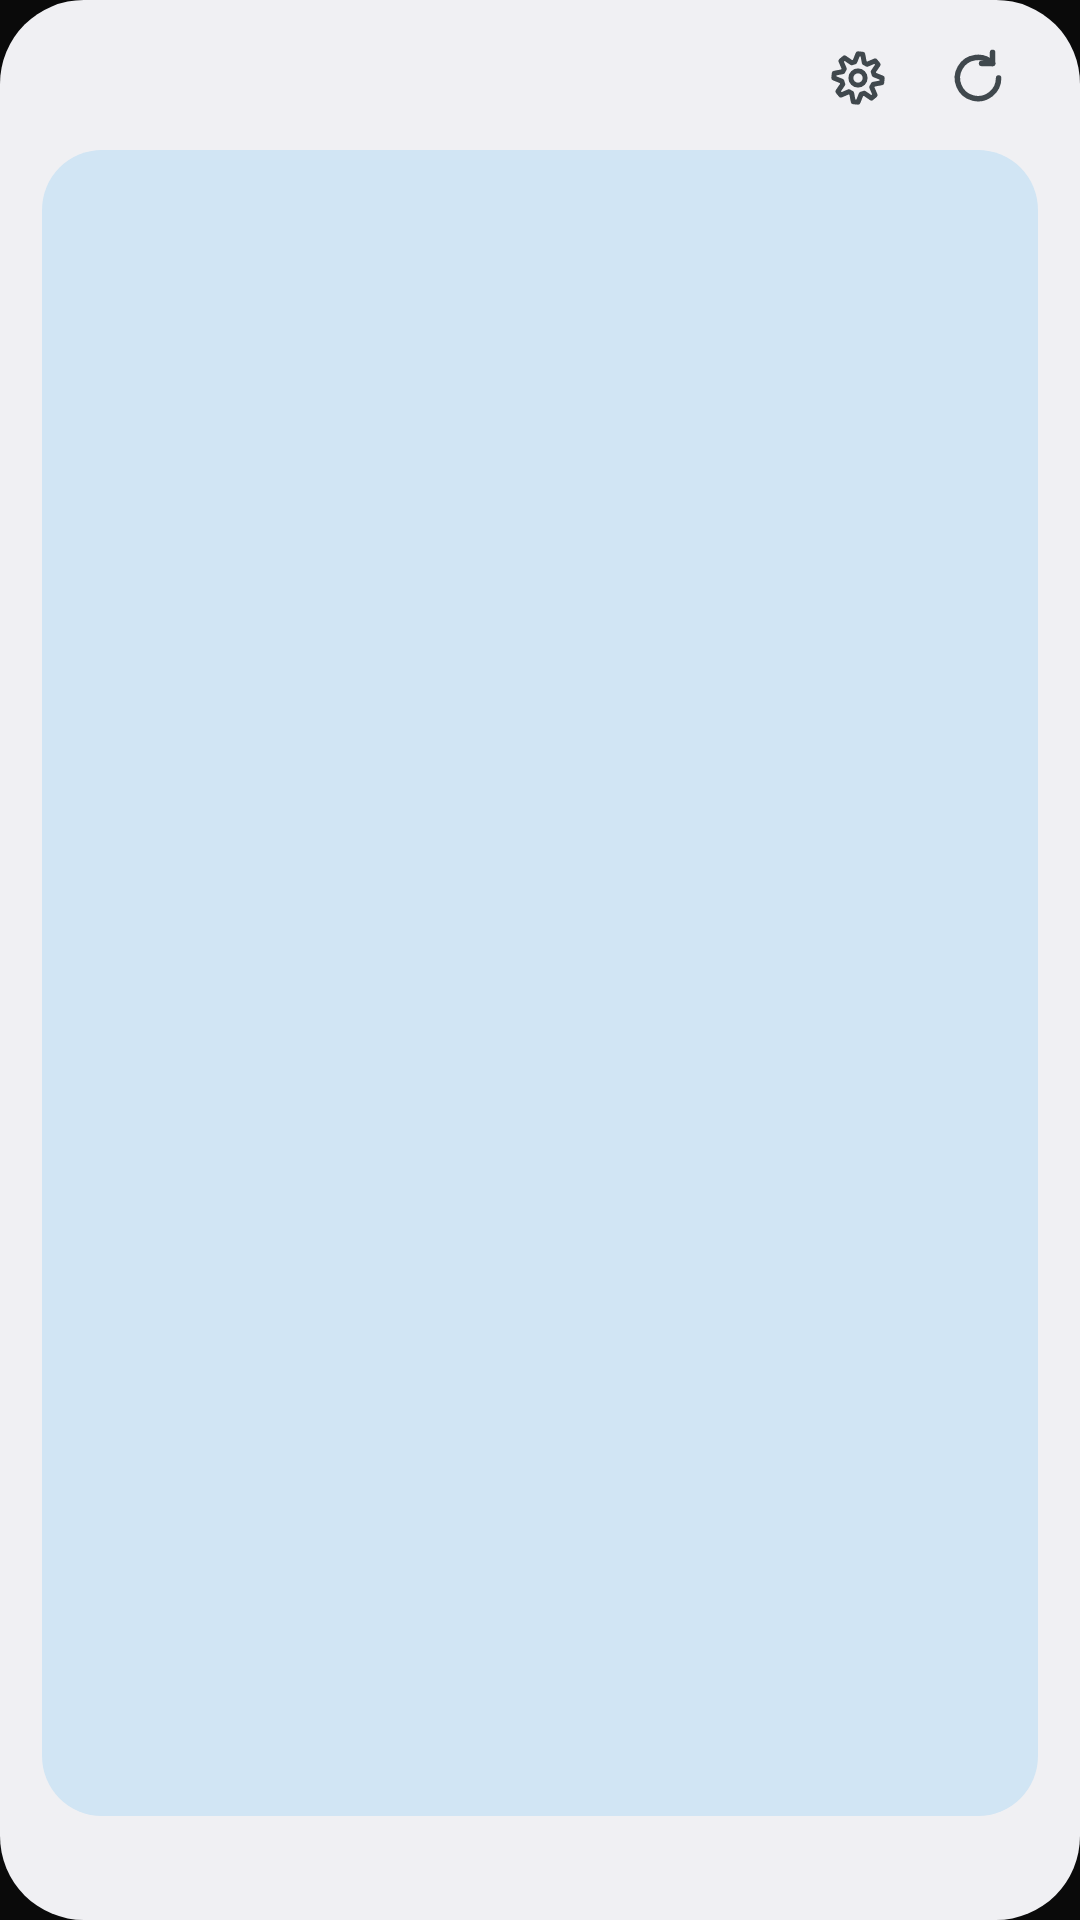

Write the Android layout XML for this screen, with the resource values it uses.
<!-- AndroidManifest.xml: application theme Theme.Z2Term -->
<!-- res/layout/widget_tail.xml -->
<?xml version="1.0" encoding="utf-8"?>
<LinearLayout xmlns:android="http://schemas.android.com/apk/res/android"
    android:id="@+id/tail_root"
    android:layout_width="match_parent"
    android:layout_height="match_parent"
    android:background="@drawable/widget_bg"
    android:orientation="vertical"
    android:paddingStart="14dp"
    android:paddingTop="6dp"
    android:paddingEnd="14dp"
    android:paddingBottom="12dp">

    
    <LinearLayout
        android:layout_width="match_parent"
        android:layout_height="wrap_content"
        android:gravity="center_vertical"
        android:orientation="horizontal">

        
        <TextView
            android:id="@+id/tail_title"
            android:layout_width="0dp"
            android:layout_height="40dp"
            android:layout_weight="1"
            android:gravity="center_vertical"
            android:textColor="@color/widget_text_primary"
            android:textSize="@dimen/widget_text_title"
            android:fontFamily="sans-serif-medium"
            android:singleLine="true"
            android:ellipsize="start" />

        <ImageView
            android:id="@+id/tail_config"
            style="@style/Z2WidgetIconButton"
            android:src="@drawable/ic_widget_settings"
            android:contentDescription="@string/tail_config_btn_desc" />

        <ImageView
            android:id="@+id/tail_refresh"
            style="@style/Z2WidgetIconButton"
            android:src="@drawable/ic_widget_refresh"
            android:contentDescription="@string/widget_refresh_desc" />
    </LinearLayout>

    
    <FrameLayout
        android:layout_width="match_parent"
        android:layout_height="0dp"
        android:layout_weight="1"
        android:layout_marginTop="4dp"
        android:background="@drawable/widget_button"
        android:paddingStart="10dp"
        android:paddingTop="6dp"
        android:paddingEnd="10dp"
        android:paddingBottom="6dp">

        <ListView
            android:id="@+id/tail_list_end"
            android:layout_width="match_parent"
            android:layout_height="match_parent"
            android:divider="@null"
            android:scrollbars="none"
            android:stackFromBottom="true"
            android:transcriptMode="alwaysScroll" />

        <ListView
            android:id="@+id/tail_list_start"
            android:layout_width="match_parent"
            android:layout_height="match_parent"
            android:divider="@null"
            android:scrollbars="none"
            android:visibility="gone" />

        <TextView
            android:id="@+id/tail_empty"
            android:layout_width="match_parent"
            android:layout_height="match_parent"
            android:gravity="center"
            android:textColor="@color/widget_text_secondary"
            android:textSize="@dimen/widget_text_desc"
            android:visibility="gone" />
    </FrameLayout>

    
    <TextView
        android:id="@+id/tail_footer"
        android:layout_width="match_parent"
        android:layout_height="wrap_content"
        android:layout_marginTop="8dp"
        android:textColor="@color/widget_text_tertiary"
        android:textSize="@dimen/widget_text_footer"
        android:singleLine="true"
        android:ellipsize="end" />
</LinearLayout>
<!-- resources referenced by this layout -->
<resources>
  <color name="widget_text_primary">#FF191C19</color>
  <color name="widget_text_secondary">#FF414941</color>
  <color name="widget_text_tertiary">#FF5B635A</color>
  <dimen name="widget_text_desc">12sp</dimen>
  <dimen name="widget_text_footer">11sp</dimen>
  <dimen name="widget_text_title">16sp</dimen>
  <!-- drawable ic_widget_refresh (drawable) -->
  <?xml version="1.0" encoding="utf-8"?>
  <vector xmlns:android="http://schemas.android.com/apk/res/android"
      android:width="24dp"
      android:height="24dp"
      android:viewportWidth="24"
      android:viewportHeight="24">
      
      <path
          android:pathData="M19.5,12 A7.5,7.5 0 1 1 17.3,6.7"
          android:strokeColor="@color/widget_text_secondary"
          android:strokeWidth="2"
          android:strokeLineCap="round"
          android:strokeLineJoin="round"
          android:fillColor="#00000000" />
      
      <path
          android:pathData="M17.3,2.7 V6.7 H13.3"
          android:strokeColor="@color/widget_text_secondary"
          android:strokeWidth="2"
          android:strokeLineCap="round"
          android:strokeLineJoin="round"
          android:fillColor="#00000000" />
  </vector>
  <!-- drawable ic_widget_settings (drawable) -->
  <?xml version="1.0" encoding="utf-8"?>
  <vector xmlns:android="http://schemas.android.com/apk/res/android"
      android:width="24dp"
      android:height="24dp"
      android:viewportWidth="24"
      android:viewportHeight="24">
      
      <path
          android:pathData="M12.0,3.2 L13.72,3.37 L14.3,6.46 L15.33,7.01 L18.22,5.78 L19.32,7.11 L17.54,9.7 L17.88,10.83 L20.8,12.0 L20.63,13.72 L17.54,14.3 L16.99,15.33 L18.22,18.22 L16.89,19.32 L14.3,17.54 L13.17,17.88 L12.0,20.8 L10.28,20.63 L9.7,17.54 L8.67,16.99 L5.78,18.22 L4.68,16.89 L6.46,14.3 L6.12,13.17 L3.2,12.0 L3.37,10.28 L6.46,9.7 L7.01,8.67 L5.78,5.78 L7.11,4.68 L9.7,6.46 L10.83,6.12 Z"
          android:strokeColor="@color/widget_text_secondary"
          android:strokeWidth="1.8"
          android:strokeLineJoin="round"
          android:fillColor="#00000000" />
      
      <path
          android:pathData="M12,12m-2.6,0a2.6,2.6 0 1,0 5.2,0a2.6,2.6 0 1,0 -5.2,0"
          android:strokeColor="@color/widget_text_secondary"
          android:strokeWidth="1.8"
          android:fillColor="#00000000" />
  </vector>
  <!-- drawable widget_bg (drawable) -->
  <?xml version="1.0" encoding="utf-8"?>
  <shape xmlns:android="http://schemas.android.com/apk/res/android"
      android:shape="rectangle">
      <solid android:color="@color/widget_bg" />
      <corners android:radius="@dimen/widget_radius" />
  </shape>
  <!-- drawable widget_button (drawable) -->
  <?xml version="1.0" encoding="utf-8"?>
  <shape xmlns:android="http://schemas.android.com/apk/res/android"
      android:shape="rectangle">
      <solid android:color="@color/widget_card" />
      <corners android:radius="@dimen/widget_inner_radius" />
  </shape>
  <string name="tail_config_btn_desc">Choose the file</string>
  <string name="widget_refresh_desc">Refresh</string>
  <style name="Z2WidgetIconButton">
          <item name="android:layout_width">40dp</item>
          <item name="android:layout_height">40dp</item>
          <item name="android:padding">9dp</item>
          <item name="android:scaleType">fitCenter</item>
      </style>
  <style name="Theme.Z2Term" parent="android:Theme.Material.NoActionBar">
          <item name="android:statusBarColor">@color/zts_bg_primary</item>
          <item name="android:navigationBarColor">@color/zts_bg_primary</item>
          <item name="android:windowLightStatusBar">false</item>
          <item name="android:windowBackground">@color/zts_bg_primary</item>
      </style>
  <color name="widget_bg">#FFF6F8F3</color>
  <dimen name="widget_radius">20dp</dimen>
  <color name="widget_card">#FFE3EAE0</color>
  <dimen name="widget_inner_radius">12dp</dimen>
  <color name="zts_bg_primary">#0a0a0a</color>
</resources>
